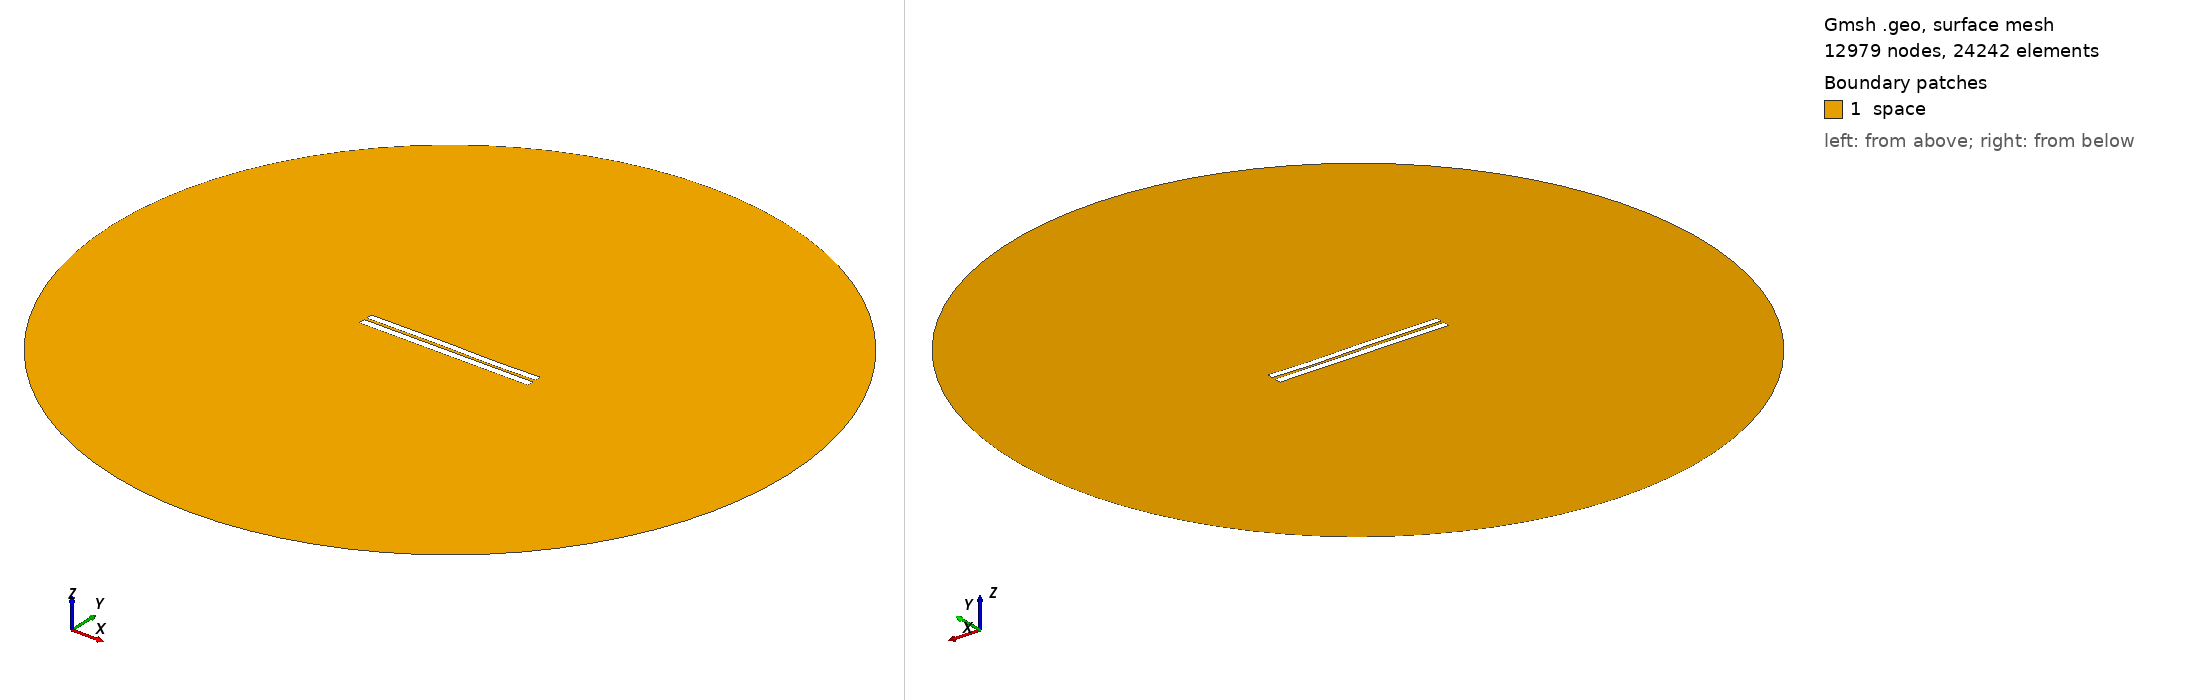

Gmsh geometry script, surface-meshed: 12979 nodes, 24242 surface elements. Boundary patches (legend numbers): 1 space. Left view from above one corner, right view from below the opposite corner. Legend entries are the model's physical surfaces. The drawing asked Gmsh for element sizes between 1% and 20% of the model's largest extent; the script's own settings can give other sizes.

=== 3322.geo (drawn) ===
//---------------------------------------
// Geometry kernel
//---------------------------------------

SetFactory("OpenCASCADE");



//---------------------------------------
// Parameters of the geometry
//---------------------------------------

// Overetch of the upper plate
overetch = 0.125;

// Distance between the plates
distance = 1.5;

// Discretization over the x axis (for the deformation)
nx = 50; 

// Length of the plate
L = 100 - overetch; 

// Number of modes
n = 4; 

// 1st mode coefficient
coeff(1) = -0.075;
beta(1) = 0.596864 * 3.1415926535 / L;

// 2nd mode coefficient
coeff(2) = 0.0;
beta(2) = 1.49418 * 3.1415926535 / L;

// 3rd mode coefficient
coeff(3) = 0.15;
beta(3) = 2.50025 * 3.1415926535 / L;

// 4th mode coefficient
coeff(4) = -0.075;
beta(4) = 3.49999 * 3.1415926535 / L;



//---------------------------------------
// Upper plate (deformed rectangle)
//---------------------------------------

// Coordiantes of the upper plate
xmin = -50;
xmax = 50 - overetch;

// Height of the upper plate
yheight = 4 - 2 * overetch;

// Indexes of the points
UpperID[] = {};
LowerID[] = {};
LeftID[] = {};
RightID[] = {};

// Point index
p = 1;

// Horizontal edges
For i In {1:nx}
    x = xmin + (i-1)*(xmax - xmin)/(nx-1);

    y_bottom = distance / 2 + overetch;
    For j In {1:n}
        C = (Cosh(beta(j)*L) + Cos(beta(j)*L)) / (Sinh(beta(j)*L) + Sin(beta(j)*L));
        y_bottom  = y_bottom + coeff(j) * (Cosh(beta(j)*(x+50)) - Cos(beta(j)*(x+50)) - C * (Sinh(beta(j)*(x+50)) - Sin(beta(j)*(x+50))));
    EndFor

    y_top = y_bottom + yheight;

    Point(p) = {x, y_top, 0, 1.0};
    UpperID[i] = p;
    p = p + 1;

    Point(p) = {x, y_bottom, 0, 1.0};
    LowerID[i] = p;
    p = p + 1;
EndFor

// Create point lists
UpperPts[] = {}; LowerPts[] = {};
For i In {1:nx}
  UpperPts[] += {UpperID[i]};
  LowerPts[] += {LowerID[i]};
EndFor

// Build splines
Spline(1) = {UpperPts[]};
Spline(2) = {LowerPts[]};
Line(3) = {LowerPts[nx-1], UpperPts[nx-1]};
Line(4) = {LowerPts[0], UpperPts[0]};

// Build the plane surface
Curve Loop(1) = {2, 3, -1, -4};
Plane Surface(1) = {1};



//---------------------------------------
// Lower plate (rectangle)
//---------------------------------------

// Vertices
Point(1001) = {-50, -1, 0, 1.0};
Point(1002) = { 50, -1, 0, 1.0};
Point(1003) = { 50,  -5, 0, 1.0};
Point(1004) = {-50,  -5, 0, 1.0};

// Edges
Line(5) = {1001, 1002};
Line(6) = {1002, 1003};
Line(7) = {1003, 1004};
Line(8) = {1004, 1001};

// Plane surface
Line Loop(2) = {5, 6, 7, 8};
Plane Surface(2) = {2}; 



//---------------------------------------
// Outer (fictious) boundary
//---------------------------------------

// Points
Point(1005) = {0, 0, 0};       // Center
Point(1006) = {200, 0, 0};     // Start point
Point(1007) = {0, 200, 0};     // 90 degrees
Point(1008) = {-200, 0, 0};    // 180 degrees
Point(1009) = {0, -200, 0};    // 270 degrees

// Circle arcs (each needs start, center, end)
Circle(9) = {1006, 1005, 1007};
Circle(10) = {1007, 1005, 1008};
Circle(11) = {1008, 1005, 1009};
Circle(12) = {1009, 1005, 1006};

// Plane surface for the entire domain
Curve Loop(3) = {9, 10, 11, 12};
Surface(3) = {3};

// Subtract the plates from the whole domain to obtain the actual domain where we want to solve the equations
BooleanDifference{ Surface{3}; Delete; }{ Surface{1}; Surface{2}; Delete; }




//---------------------------------------
// Transfinite Lines/Curves
//---------------------------------------

// Set the number of points on the boundaries
r = 7;

// Plates
Transfinite Curve {1, 2} = 50*r Using Progression 1;
Transfinite Curve {3, 4} = 2*r Using Progression 1;
Transfinite Line {5, 7} = 50*r Using Progression 1;
Transfinite Line {6, 8} = 2*r Using Progression 1;

// Outer boundary
Transfinite Line {9, 10, 11, 12} = 20 Using Progression 1;



//---------------------------------------
// Physical groups
//---------------------------------------                

// Physical curves (boundaries)
Physical Line("force_segment", 10) = {2};
Physical Line("upper_plate", 11) = {1, 3, 4};
Physical Line("lower_plate", 12) = {5, 6, 7, 8};
Physical Line("boundary", 20) = {9, 10, 11, 12};

// Physical Surfaces
Physical Surface("space", 30) = {3};



//---------------------------------------
// 6. Generate the Mesh
//---------------------------------------

// 2D mesh generation
Mesh 2;
